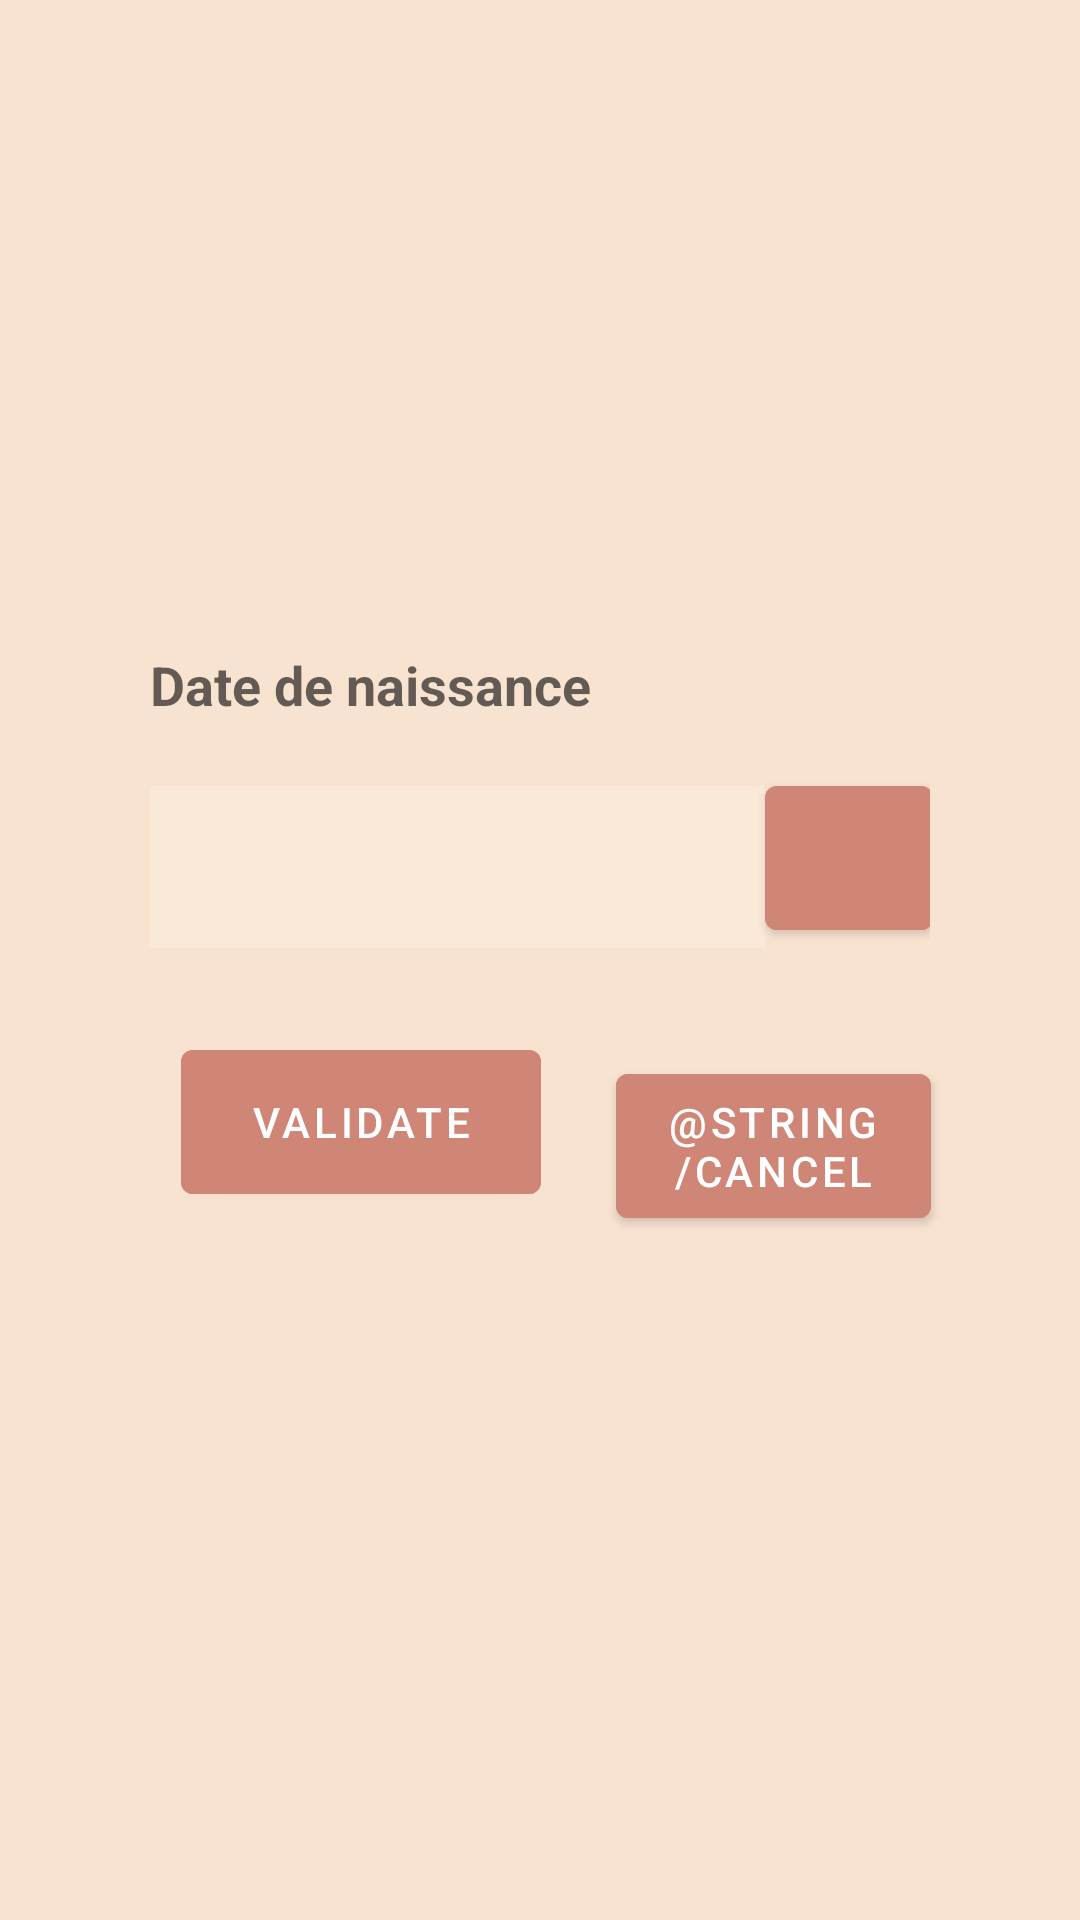

Android layout source for this screen:
<!-- AndroidManifest.xml: application theme Theme.MyFirstApplication -->
<!-- res/layout/date_picker_activity.xml -->
<?xml version="1.0" encoding="utf-8"?>
<androidx.constraintlayout.widget.ConstraintLayout xmlns:android="http://schemas.android.com/apk/res/android"
    xmlns:app="http://schemas.android.com/apk/res-auto"
    xmlns:tools="http://schemas.android.com/tools"
    android:id="@+id/constraintLayout"
    android:layout_width="match_parent"
    android:layout_height="match_parent"
    android:background="#F8E2D0"
    android:padding="10dp"
    tools:context=".MainActivity">


    <ScrollView
        android:layout_width="wrap_content"
        android:layout_height="wrap_content"
        app:layout_constraintBottom_toBottomOf="parent"
        app:layout_constraintEnd_toEndOf="parent"
        app:layout_constraintStart_toStartOf="parent"
        app:layout_constraintTop_toTopOf="parent">

        <LinearLayout
            android:id="@+id/linearLayoutScroll"
            android:layout_width="match_parent"
            android:layout_height="match_parent"
            android:orientation="vertical"
            app:layout_constraintStart_toStartOf="parent">

            <TextView
                android:id="@+id/textView5"
                android:layout_width="match_parent"
                android:layout_height="20dp"
                android:layout_marginStart="40dp"
                android:layout_marginEnd="40dp"
                android:layout_marginBottom="20dp"
                android:text="@string/date_de_naissance"
                android:textAlignment="textStart"
                android:textAppearance="@style/TextAppearance.AppCompat.Medium"
                android:textStyle="bold" />

            <LinearLayout
                android:id="@+id/linearLayoutDate"
                android:layout_width="match_parent"
                android:layout_height="60dp"
                android:layout_marginStart="40dp"
                android:layout_marginEnd="40dp"
                android:layout_marginBottom="20dp"
                android:orientation="horizontal">
                <TextView
                    android:id="@+id/txtDateNaissance"
                    android:layout_width="205dp"
                    android:layout_height="60dp"
                    android:layout_marginBottom="20dp"
                    android:background="#30ffffff"
                    android:drawablePadding="20dp"
                    android:hint="@string/vide"
                    android:inputType="date"
                    android:padding="20dp"
                    android:textColor="@color/black"
                    android:textColorHint="@color/black" />

                <com.google.android.material.button.MaterialButton
                    android:id="@+id/btnDate"
                    style = "@style/Widget.MaterialComponents.Button.Icon"
                    app:icon="@drawable/ic_action_name"
                    android:layout_width="56dp"
                    android:layout_height="wrap_content"
                    android:layout_centerHorizontal="true"
                    android:backgroundTint="#CF8676"
                    android:padding="20dp" />

            </LinearLayout>

            <LinearLayout
                android:id="@+id/linearLayout"
                android:layout_width="340dp"
                android:layout_height="80dp"
                android:layout_marginTop="8dp"
                android:orientation="horizontal">
                <com.google.android.material.button.MaterialButton
                    android:id="@+id/btnDateValidate"
                    android:layout_width="120dp"
                    android:layout_height="60dp"
                    android:layout_centerHorizontal="true"
                    android:layout_marginStart="-40dp"
                    android:layout_marginEnd="20dp"
                    android:layout_marginBottom="20dp"
                    android:backgroundTint="#CF8676"
                    android:text="@string/validate"
                    android:translationX="90dp" />

                <com.google.android.material.button.MaterialButton
                    android:id="@+id/btnDateCancel"
                    android:layout_width="105dp"
                    android:layout_height="60dp"
                    android:layout_centerHorizontal="true"
                    android:layout_marginStart="5dp"
                    android:layout_marginEnd="20dp"
                    android:layout_marginBottom="20dp"
                    android:backgroundTint="#CF8676"
                    android:text="@string/cancel"
                    android:translationX="90dp" />
            </LinearLayout>

        </LinearLayout>

    </ScrollView>
</androidx.constraintlayout.widget.ConstraintLayout>
<!-- resources referenced by this layout -->
<resources>
  <string name="cancel">CANCEL</string>
  <string name="date_de_naissance">Date de naissance</string>
  <string name="validate">VALIDATE</string>
  <string name="vide" />
  <style name="Theme.MyFirstApplication" parent="Theme.MaterialComponents.DayNight">
          
          <item name="colorPrimary">#CF8676</item>
          <item name="colorPrimaryVariant">#CF8676</item>
          <item name="colorOnPrimary">@color/white</item>
          
          <item name="colorSecondary">#CF8676</item>
          <item name="colorSecondaryVariant">#CF8676</item>
          <item name="colorOnSecondary">@color/black</item>
          
          <item name="android:statusBarColor">?attr/colorPrimaryVariant</item>
          
      </style>
  <!-- not gathered from this repository: default colours our renderer supplied (Android Studio template values) -->
  <color name="black">#FF000000</color>
  <color name="white">#FFFFFFFF</color>
</resources>
